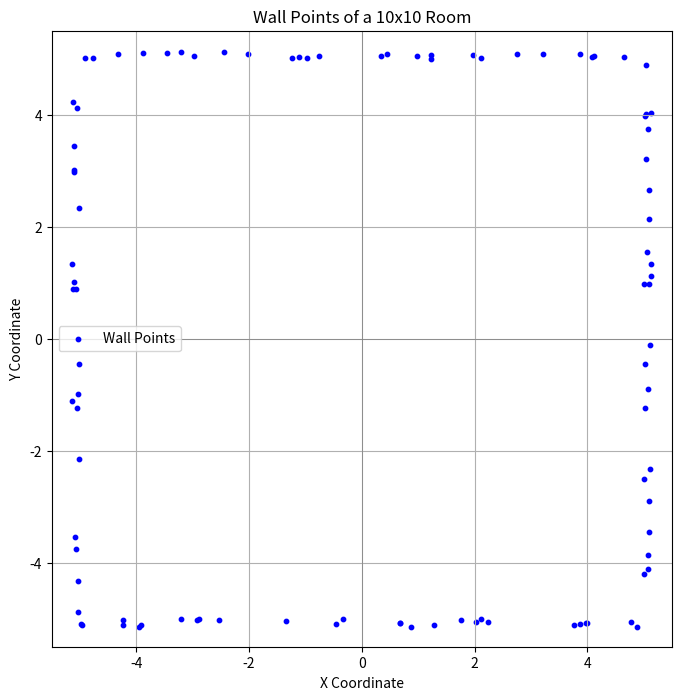

Write Python code to recreate this figure.
import matplotlib.pyplot as plt

# List of wall points with noise
wall_points =  [
    (-4.97, -5.12), (-4.23, -5.03), (3.97, -5.08), (1.28, -5.11),
    (-3.95, -5.14), (0.67, -5.07), (-0.34, -5.00), (4.89, -5.15),
    (-2.53, -5.02), (2.12, -5.01), (5.08, -3.87), (5.02, -1.24),
    (5.10, 2.13), (5.04, 4.88), (5.01, -2.51), (5.14, 1.34),
    (5.00, -4.21), (5.07, 3.75), (5.12, -0.12), (5.09, 0.97),
    (3.87, 5.08), (1.23, 5.00), (-2.45, 5.12), (-4.91, 5.01),
    (2.76, 5.09), (-1.12, 5.03), (0.34, 5.04), (-3.88, 5.11),
    (4.12, 5.05), (-0.98, 5.02), (-5.01, 2.34), (-5.14, -1.12),
    (-5.07, -3.75), (-5.11, 1.01), (-5.02, -2.15), (-5.13, 0.88),
    (-5.06, 4.12), (-5.04, -4.88), (-5.10, 3.45), (-5.03, -0.98),
    (-4.98, -5.09), (-3.21, -5.01), (4.00, -5.07), (2.24, -5.05),
    (-2.92, -5.02), (0.87, -5.14), (3.76, -5.11), (-1.34, -5.04),
    (5.06, 1.54), (5.09, -2.89), (5.13, 4.03), (5.05, 3.21),
    (5.01, 0.97), (5.08, -4.12), (5.10, 2.65), (5.03, -0.45),
    (2.12, 5.01), (-4.32, 5.09), (0.98, 5.05), (-2.01, 5.08),
    (4.65, 5.03), (-3.45, 5.11), (1.22, 5.07), (-0.76, 5.04),
    (-5.08, -3.54), (-5.11, 2.98), (-5.06, -1.23), (-5.14, 1.34),
    (-5.02, -0.45), (-5.10, 3.02), (-5.04, -4.32), (-5.13, 4.23),
    (-5.07, 0.89), (-4.23, -5.12), (3.88, -5.09), (1.76, -5.03),
    (-3.92, -5.11), (0.67, -5.08), (-0.45, -5.10), (4.78, -5.05),
    (-2.89, -5.01), (2.03, -5.06), (5.14, 1.12), (5.07, -0.89),
    (5.02, 3.98), (5.12, -2.32), (5.05, 4.01), (5.09, -3.45),
    (1.98, 5.07), (-4.76, 5.02), (3.21, 5.09), (-1.23, 5.01),
    (4.09, 5.03), (-2.98, 5.05), (0.45, 5.08), (-3.21, 5.12)
]

# Extract x and y coordinates
x_coords, y_coords = zip(*wall_points)

# Create the plot
plt.figure(figsize=(8, 8))
plt.scatter(x_coords, y_coords, color="blue", s=10, label="Wall Points")

# Set plot limits and labels
plt.xlim(-5.5, 5.5)
plt.ylim(-5.5, 5.5)
plt.axhline(0, color='gray', lw=0.5)
plt.axvline(0, color='gray', lw=0.5)
plt.xlabel("X Coordinate")
plt.ylabel("Y Coordinate")
plt.title("Wall Points of a 10x10 Room")
plt.legend()
plt.grid(True)

# Show the plot
plt.show()

